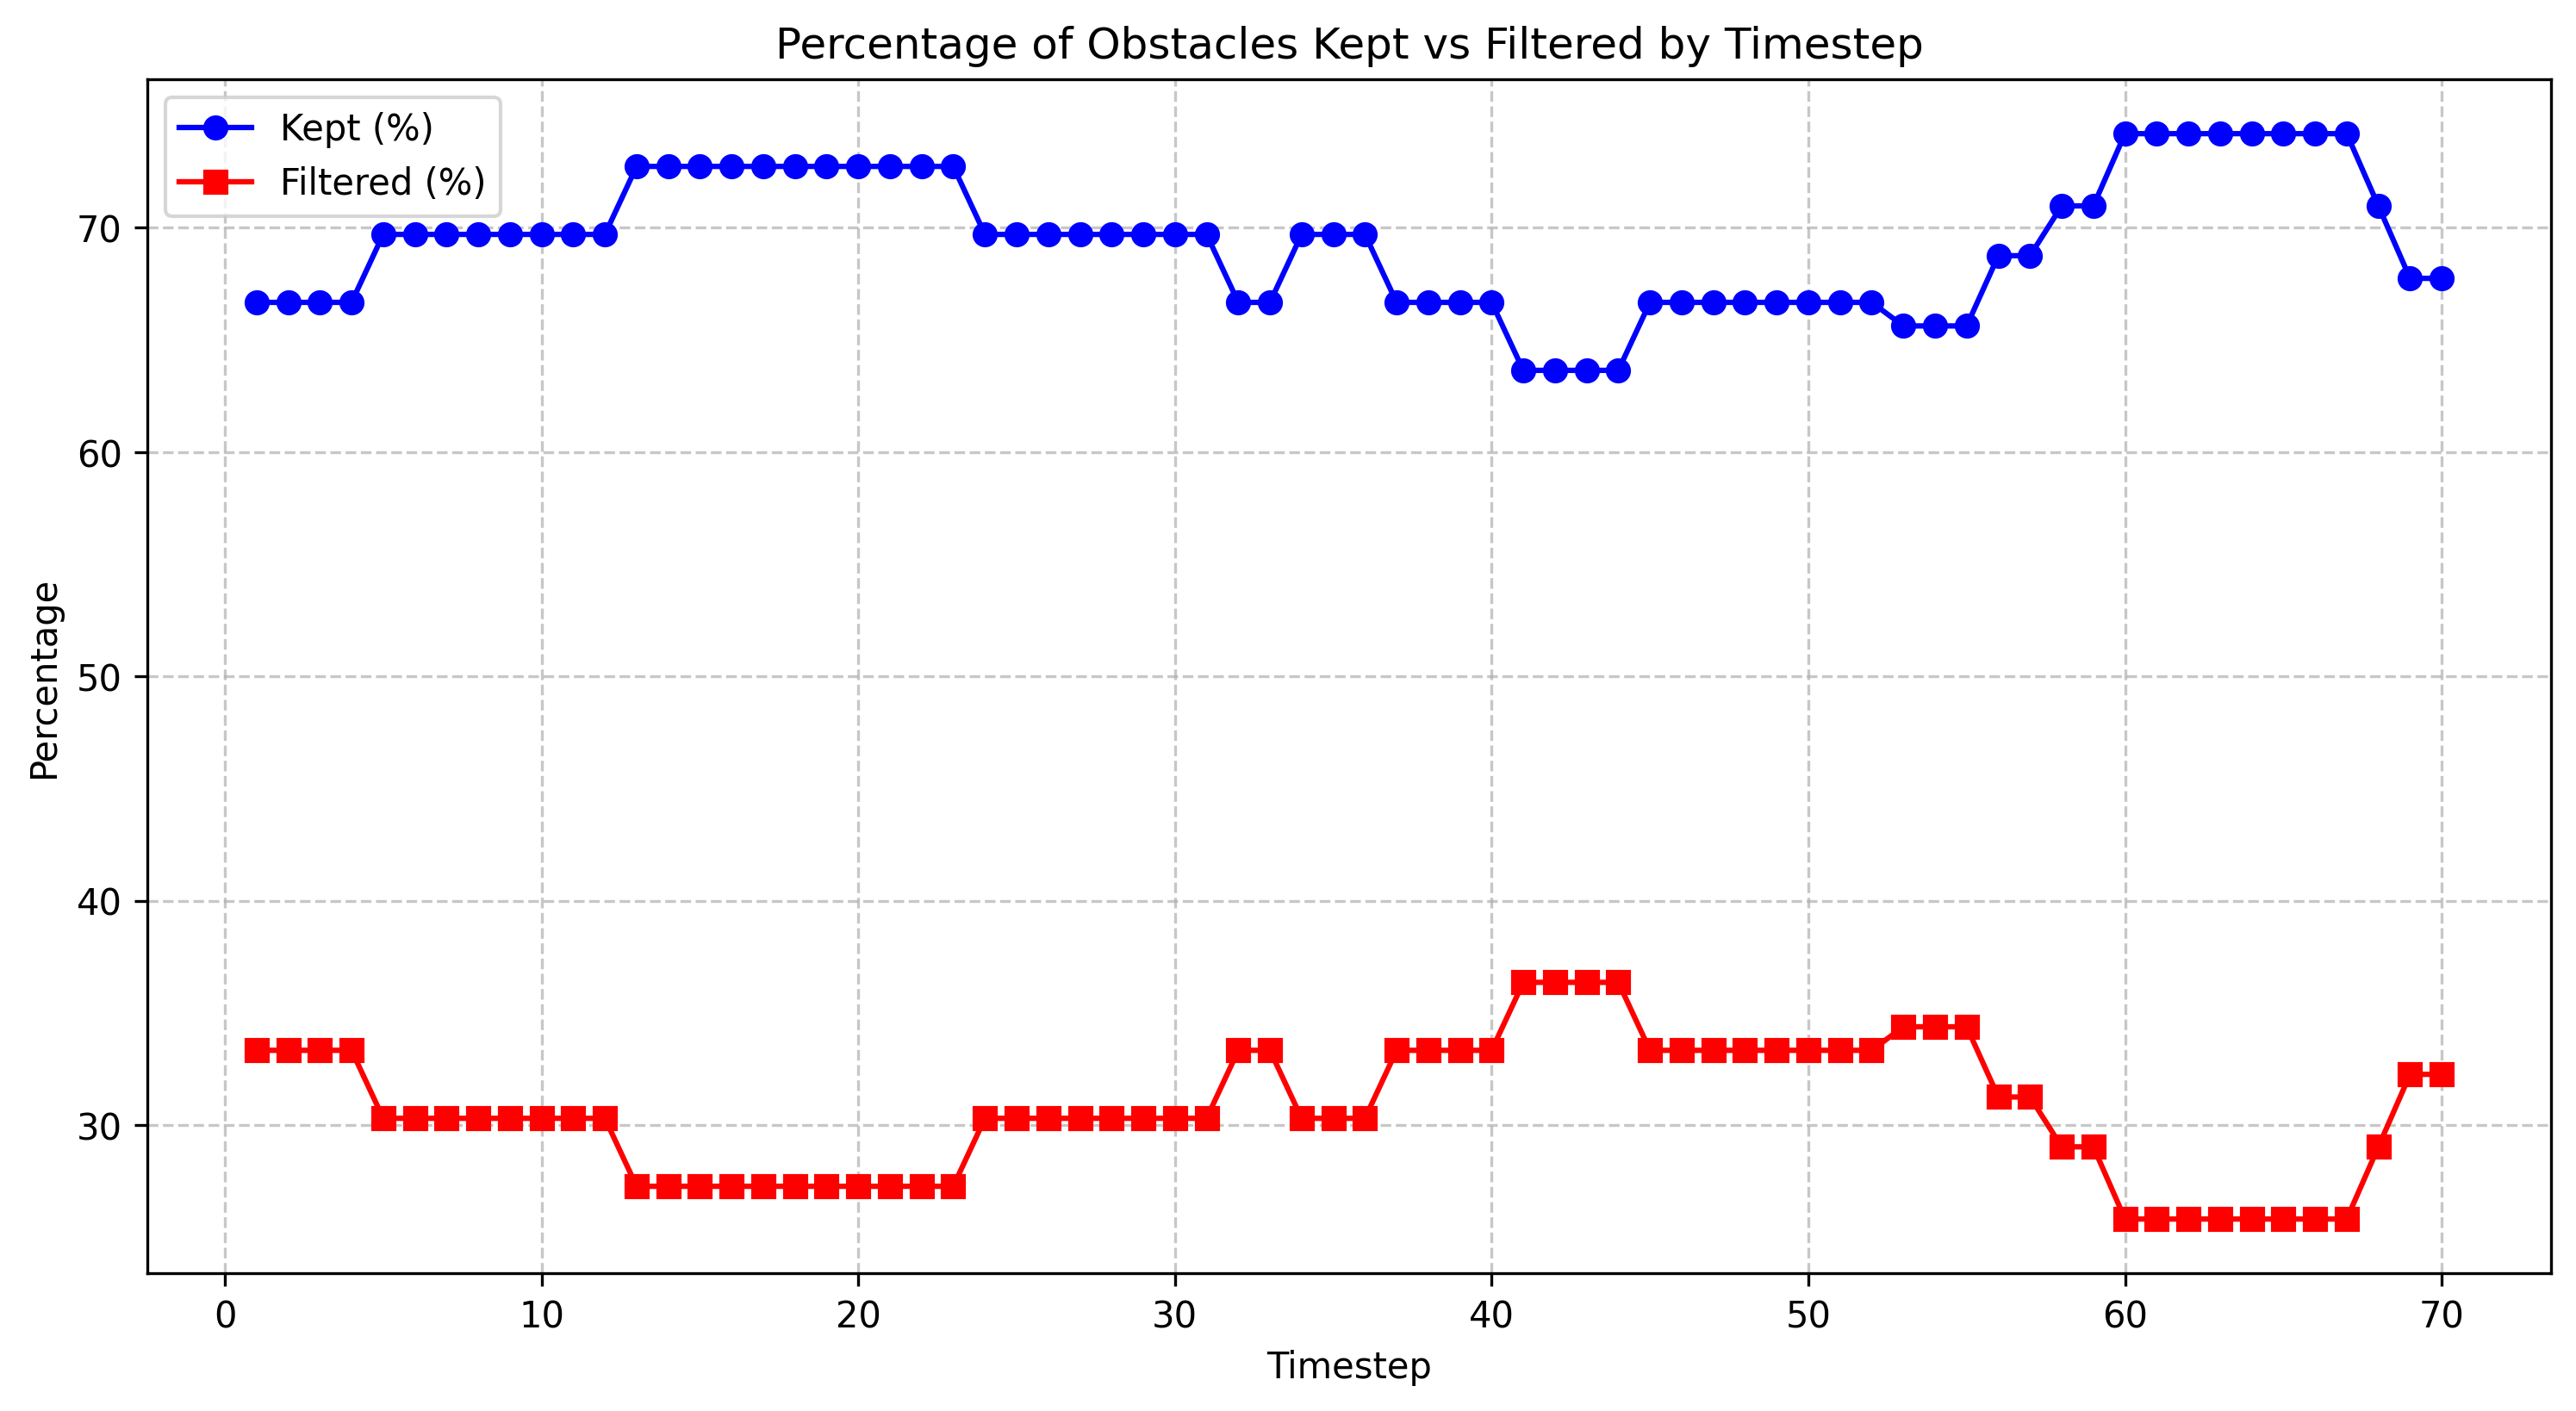

The table this chart was drawn from, first rows:
timestep, total_count, filtered_count, filtered_percentage, kept_percentage
1.0, 33, 11, 33.33, 66.67
2.0, 33, 11, 33.33, 66.67
3.0, 33, 11, 33.33, 66.67
4.0, 33, 11, 33.33, 66.67
5.0, 33, 10, 30.3, 69.7
6.0, 33, 10, 30.3, 69.7
7.0, 33, 10, 30.3, 69.7
8.0, 33, 10, 30.3, 69.7
9.0, 33, 10, 30.3, 69.7
10.0, 33, 10, 30.3, 69.7
11.0, 33, 10, 30.3, 69.7
12.0, 33, 10, 30.3, 69.7
13.0, 33, 9, 27.27, 72.73
14.0, 33, 9, 27.27, 72.73
15.0, 33, 9, 27.27, 72.73
16.0, 33, 9, 27.27, 72.73
17.0, 33, 9, 27.27, 72.73
18.0, 33, 9, 27.27, 72.73
19.0, 33, 9, 27.27, 72.73
20.0, 33, 9, 27.27, 72.73
21.0, 33, 9, 27.27, 72.73
22.0, 33, 9, 27.27, 72.73
23.0, 33, 9, 27.27, 72.73
24.0, 33, 10, 30.3, 69.7
25.0, 33, 10, 30.3, 69.7
26.0, 33, 10, 30.3, 69.7
27.0, 33, 10, 30.3, 69.7
28.0, 33, 10, 30.3, 69.7
29.0, 33, 10, 30.3, 69.7
30.0, 33, 10, 30.3, 69.7
31.0, 33, 10, 30.3, 69.7
32.0, 33, 11, 33.33, 66.67
33.0, 33, 11, 33.33, 66.67
34.0, 33, 10, 30.3, 69.7
35.0, 33, 10, 30.3, 69.7
36.0, 33, 10, 30.3, 69.7
37.0, 33, 11, 33.33, 66.67
38.0, 33, 11, 33.33, 66.67
39.0, 33, 11, 33.33, 66.67
40.0, 33, 11, 33.33, 66.67
41.0, 33, 12, 36.36, 63.64
42.0, 33, 12, 36.36, 63.64
43.0, 33, 12, 36.36, 63.64
44.0, 33, 12, 36.36, 63.64
45.0, 33, 11, 33.33, 66.67
46.0, 33, 11, 33.33, 66.67
47.0, 33, 11, 33.33, 66.67
48.0, 33, 11, 33.33, 66.67
49.0, 33, 11, 33.33, 66.67
50.0, 33, 11, 33.33, 66.67
51.0, 33, 11, 33.33, 66.67
52.0, 33, 11, 33.33, 66.67
53.0, 32, 11, 34.38, 65.62
54.0, 32, 11, 34.38, 65.62
55.0, 32, 11, 34.38, 65.62
56.0, 32, 10, 31.25, 68.75
57.0, 32, 10, 31.25, 68.75
58.0, 31, 9, 29.03, 70.97
59.0, 31, 9, 29.03, 70.97
60.0, 31, 8, 25.81, 74.19
... 10 more rows
